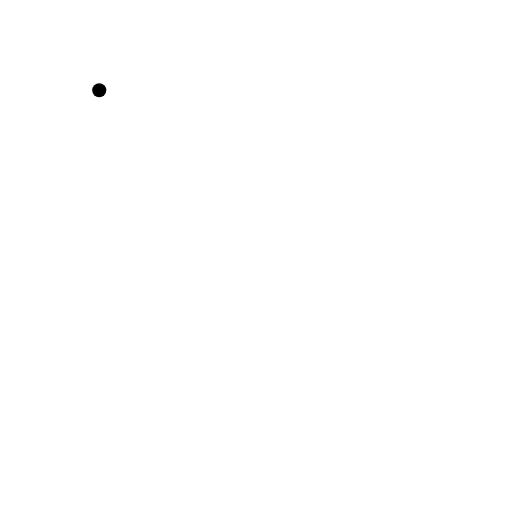
t = 0.00 s
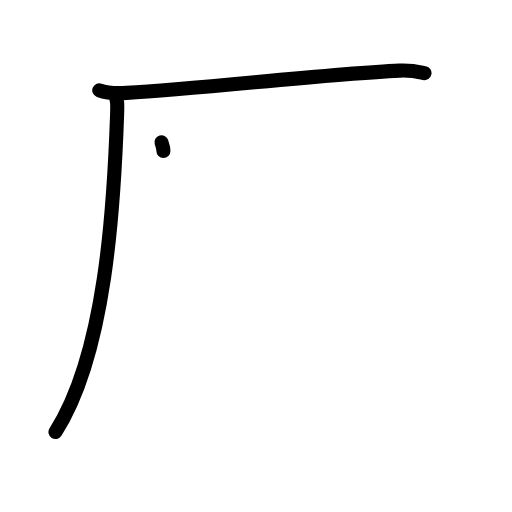
t = 2.25 s
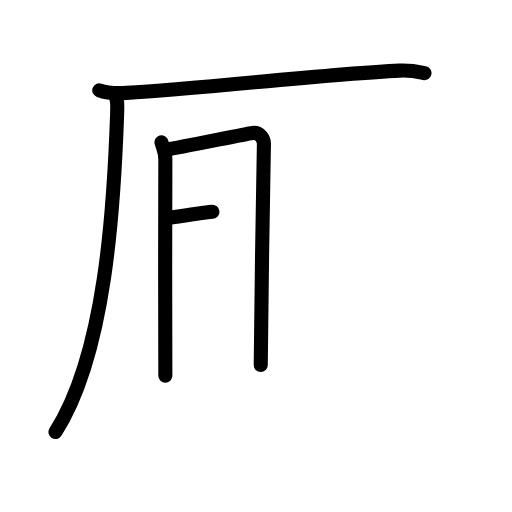
t = 4.50 s
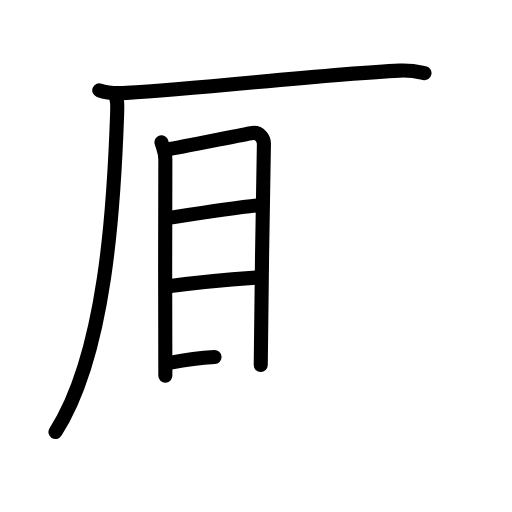
t = 6.50 s
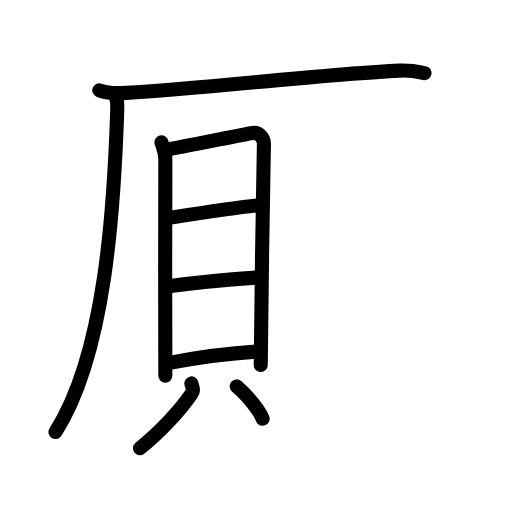
t = 8.50 s
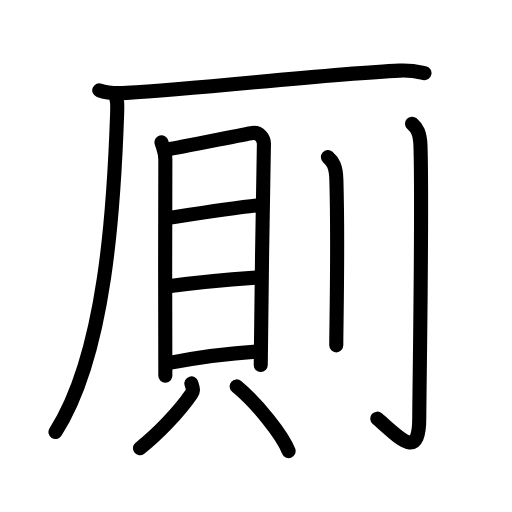
t = 11.00 s

The animated SVG that drew these frames (rendered in a browser with its animation timeline set to each time). Animation: 31 SMIL elements (animate=31); one cycle of 11.00 s.

<?xml version="1.0" encoding="UTF-8"?>
<!--
AniKanjiVG is licensed by CC-BY-SA Paul C. Sommerhoff (https://bitbucket.org/sommerhoff/anikanjivg).
AniKanjiVG uses KanjiVG which is licensed by CC-BY-SA Ulrich Apel (http://kanjivg.tagaini.net).
See also http://creativecommons.org/licenses/by-sa/3.0/
-->
<svg xmlns:kvg='http://kanjivg.tagaini.net' xmlns='http://www.w3.org/2000/svg' width='109' height='109' viewBox='0 0 109 109' style='fill:none;stroke:#000000;stroke-width:3;stroke-linecap:round;stroke-linejoin:round;' id="kvg:kanji_053a0"><g id="kvg:053a0" kvg:element="厠"><g id="kvg:053a0-g1" kvg:element="厂" kvg:position="tare" kvg:radical="general"><path id="kvg:053a0-s1" kvg:type="㇐" d="M21.13,19.23c1.52,0.54,4.3,0.63,5.82,0.54c15.8-0.91,42.8-4.02,58.11-4.73c2.53-0.12,4.05,0.26,5.31,0.53"><animate attributeName="d" begin="0.0s" dur="0.3333333333333333s" from="M21.13,19.23C21.13,19.23,21.13,19.23,21.13,19.23" to="M21.13,19.23c1.52,0.54,4.3,0.63,5.82,0.54" />
<animate attributeName="d" begin="0.3333333333333333s" dur="0.3333333333333333s" from="M21.13,19.23c1.52,0.54,4.3,0.63,5.82,0.54c0,0,0,0,0,0,0" to="M21.13,19.23c1.52,0.54,4.3,0.63,5.82,0.54c15.8-0.91,42.8-4.02,58.11-4.73" />
<animate attributeName="d" begin="0.6666666666666666s" dur="0.3333333333333333s" from="M21.13,19.23c1.52,0.54,4.3,0.63,5.82,0.54c15.8-0.91,42.8-4.02,58.11-4.73c0,0,0,0,0,0,0" to="M21.13,19.23c1.52,0.54,4.3,0.63,5.82,0.54c15.8-0.91,42.8-4.02,58.11-4.73c2.53-0.12,4.05,0.26,5.31,0.53" />
</path>
<path id="kvg:053a0-s2" kvg:type="㇒" d="M24.5,20c0.5,1.5,0.51,1.9,0.43,4.36C24.25,44,22.5,75.25,11.81,91.97"><animate attributeName="d" begin="1.0s" dur="0.5s" from="M24.5,20C24.5,20,24.5,20,24.5,20" to="M24.5,20c0.5,1.5,0.51,1.9,0.43,4.36" />
<animate attributeName="d" begin="1.5s" dur="0.5s" from="M24.5,20c0.5,1.5,0.51,1.9,0.43,4.36c0,0,0,0,0,0,0" to="M24.5,20c0.5,1.5,0.51,1.9,0.43,4.36C24.25,44,22.5,75.25,11.81,91.97" />
<animate attributeName="d" begin="0s" dur="1.0s" from="M-100,-100" to="M-100,-100" />
</path>
</g>
<g id="kvg:053a0-g2" kvg:element="則"><g id="kvg:053a0-g3" kvg:element="貝" kvg:position="left"><g id="kvg:053a0-g4" kvg:element="目" kvg:position="top"><path id="kvg:053a0-s3" kvg:type="㇑" d="M34.38,30.3c0.33,1.19,0.82,2.07,0.82,3.65c0,1.58-0.11,44.48,0,46.06"><animate attributeName="d" begin="2.0s" dur="0.5s" from="M34.38,30.3C34.38,30.3,34.38,30.3,34.38,30.3" to="M34.38,30.3c0.33,1.19,0.82,2.07,0.82,3.65" />
<animate attributeName="d" begin="2.5s" dur="0.5s" from="M34.38,30.3c0.33,1.19,0.82,2.07,0.82,3.65c0,0,0,0,0,0,0" to="M34.38,30.3c0.33,1.19,0.82,2.07,0.82,3.65c0,1.58-0.11,44.48,0,46.06" />
<animate attributeName="d" begin="0s" dur="2.0s" from="M-100,-100" to="M-100,-100" />
</path>
<path id="kvg:053a0-s4" kvg:type="㇕a" d="M35.76,31.78c1.89-0.2,16.26-3.22,17.98-3.46c1.43-0.2,2.56,1.1,2.44,2.57c-0.15,1.86-0.67,45.64-0.67,46.82"><animate attributeName="d" begin="3.0s" dur="0.3333333333333333s" from="M35.76,31.78C35.76,31.78,35.76,31.78,35.76,31.78" to="M35.76,31.78c1.89-0.2,16.26-3.22,17.98-3.46" />
<animate attributeName="d" begin="3.3333333333333335s" dur="0.3333333333333333s" from="M35.76,31.78c1.89-0.2,16.26-3.22,17.98-3.46c0,0,0,0,0,0,0" to="M35.76,31.78c1.89-0.2,16.26-3.22,17.98-3.46c1.43-0.2,2.56,1.1,2.44,2.57" />
<animate attributeName="d" begin="3.6666666666666665s" dur="0.3333333333333333s" from="M35.76,31.78c1.89-0.2,16.26-3.22,17.98-3.46c1.43-0.2,2.56,1.1,2.44,2.57c0,0,0,0,0,0,0" to="M35.76,31.78c1.89-0.2,16.26-3.22,17.98-3.46c1.43-0.2,2.56,1.1,2.44,2.57c-0.15,1.86-0.67,45.64-0.67,46.82" />
<animate attributeName="d" begin="0s" dur="3.0s" from="M-100,-100" to="M-100,-100" />
</path>
<path id="kvg:053a0-s5" kvg:type="㇐a" d="M35.72,46.42c3.9-0.6,14.05-2.2,19.01-2.69"><animate attributeName="d" begin="4.0s" dur="1.0s" from="M35.72,46.42C35.72,46.42,35.72,46.42,35.72,46.42" to="M35.72,46.42c3.9-0.6,14.05-2.2,19.01-2.69" />
<animate attributeName="d" begin="0s" dur="4.0s" from="M-100,-100" to="M-100,-100" />
</path>
<path id="kvg:053a0-s6" kvg:type="㇐a" d="M35.88,60.95c5.74-0.79,12.81-1.45,18.63-1.85"><animate attributeName="d" begin="5.0s" dur="1.0s" from="M35.88,60.95C35.88,60.95,35.88,60.95,35.88,60.95" to="M35.88,60.95c5.74-0.79,12.81-1.45,18.63-1.85" />
<animate attributeName="d" begin="0s" dur="5.0s" from="M-100,-100" to="M-100,-100" />
</path>
<path id="kvg:053a0-s7" kvg:type="㇐a" d="M36.36,77.2c4.53-0.86,12.86-2.03,18.63-2.37"><animate attributeName="d" begin="6.0s" dur="1.0s" from="M36.36,77.2C36.36,77.2,36.36,77.2,36.36,77.2" to="M36.36,77.2c4.53-0.86,12.86-2.03,18.63-2.37" />
<animate attributeName="d" begin="0s" dur="6.0s" from="M-100,-100" to="M-100,-100" />
</path>
</g>
<g id="kvg:053a0-g5" kvg:position="bottom"><path id="kvg:053a0-s8" kvg:type="㇒" d="M40.74,81.63c0.31,1.13,0.58,1.41,0,2.26c-2.61,3.82-7.21,8.59-10.95,11.53"><animate attributeName="d" begin="7.0s" dur="0.5s" from="M40.74,81.63C40.74,81.63,40.74,81.63,40.74,81.63" to="M40.74,81.63c0.31,1.13,0.58,1.41,0,2.26" />
<animate attributeName="d" begin="7.5s" dur="0.5s" from="M40.74,81.63c0.31,1.13,0.58,1.41,0,2.26c0,0,0,0,0,0,0" to="M40.74,81.63c0.31,1.13,0.58,1.41,0,2.26c-2.61,3.82-7.21,8.59-10.95,11.53" />
<animate attributeName="d" begin="0s" dur="7.0s" from="M-100,-100" to="M-100,-100" />
</path>
<path id="kvg:053a0-s9" kvg:type="㇔" d="M50.38,82.26c4.51,3.73,9.83,10.5,11.06,13.77"><animate attributeName="d" begin="8.0s" dur="1.0s" from="M50.38,82.26C50.38,82.26,50.38,82.26,50.38,82.26" to="M50.38,82.26c4.51,3.73,9.83,10.5,11.06,13.77" />
<animate attributeName="d" begin="0s" dur="8.0s" from="M-100,-100" to="M-100,-100" />
</path>
</g>
</g>
<g id="kvg:053a0-g6" kvg:element="刂" kvg:variant="true" kvg:original="刀" kvg:position="right"><path id="kvg:053a0-s10" kvg:type="㇑" d="M69.81,33.44c1.01,0.88,1.72,1.9,1.8,4.81c0.41,13.95-0.02,30.51-0.02,35.27"><animate attributeName="d" begin="9.0s" dur="0.5s" from="M69.81,33.44C69.81,33.44,69.81,33.44,69.81,33.44" to="M69.81,33.44c1.01,0.88,1.72,1.9,1.8,4.81" />
<animate attributeName="d" begin="9.5s" dur="0.5s" from="M69.81,33.44c1.01,0.88,1.72,1.9,1.8,4.81c0,0,0,0,0,0,0" to="M69.81,33.44c1.01,0.88,1.72,1.9,1.8,4.81c0.41,13.95-0.02,30.51-0.02,35.27" />
<animate attributeName="d" begin="0s" dur="9.0s" from="M-100,-100" to="M-100,-100" />
</path>
<path id="kvg:053a0-s11" kvg:type="㇚" d="M87.72,26.33c1.01,0.88,1.72,1.9,1.8,4.81c0.41,13.95-0.26,53-0.26,57.75c0,9.35-4.12,4.34-8.94,0.24"><animate attributeName="d" begin="10.0s" dur="0.3333333333333333s" from="M87.72,26.33C87.72,26.33,87.72,26.33,87.72,26.33" to="M87.72,26.33c1.01,0.88,1.72,1.9,1.8,4.81" />
<animate attributeName="d" begin="10.333333333333334s" dur="0.3333333333333333s" from="M87.72,26.33c1.01,0.88,1.72,1.9,1.8,4.81c0,0,0,0,0,0,0" to="M87.72,26.33c1.01,0.88,1.72,1.9,1.8,4.81c0.41,13.95-0.26,53-0.26,57.75" />
<animate attributeName="d" begin="10.666666666666666s" dur="0.3333333333333333s" from="M87.72,26.33c1.01,0.88,1.72,1.9,1.8,4.81c0.41,13.95-0.26,53-0.26,57.75c0,0,0,0,0,0,0" to="M87.72,26.33c1.01,0.88,1.72,1.9,1.8,4.81c0.41,13.95-0.26,53-0.26,57.75c0,9.35-4.12,4.34-8.94,0.24" />
<animate attributeName="d" begin="0s" dur="10.0s" from="M-100,-100" to="M-100,-100" />
</path>
</g>
</g>
</g>
</svg>
